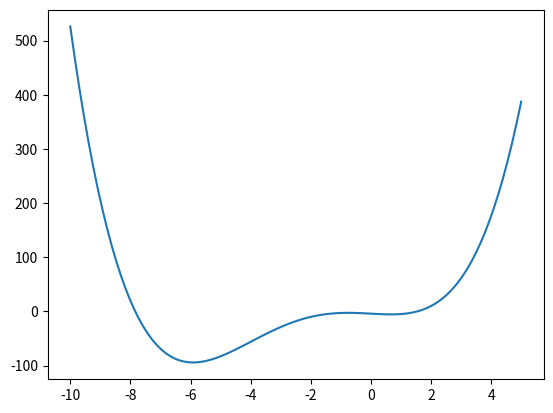

Python code for this plot:
import matplotlib.pyplot as plt
import numpy as np

def grad_descent(f):
    pass

def is_armijo_satisfied(f, grad_f, xk, dk, tau, delta) -> bool:
    h_tau = np.polyval(f, (xk + tau * dk))
    f_xk = np.polyval(f, xk)
    gradf_xk = np.polyval(grad_f, xk)
    linear_approx = f_xk + tau * delta * gradf_xk * dk
    return h_tau <= linear_approx

def backtracking_line_search(f, gradf, h, xk, dk, beta) -> float:
    tau = 1
    while not is_armijo_satisfied(f, grad_f, xk, dk, tau, 0.0001):
        tau *= beta
    return tau


def render_function(f, start, end) -> None:
    fig, ax = plt.subplots()
    x_vals = np.linspace(start, end, 100)
    y_vals = np.array([np.polyval(f, x) for x in x_vals])
    ax.plot(x_vals, y_vals)
    plt.show() 


if __name__ == '__main__':
    f = np.array([1/4, 2, 0, -3, -4])
    grad_f = np.array([1, 6, 0, -3])
    print(np.gradient([2, 0, 0]))
    render_function(f, -10, 5)

